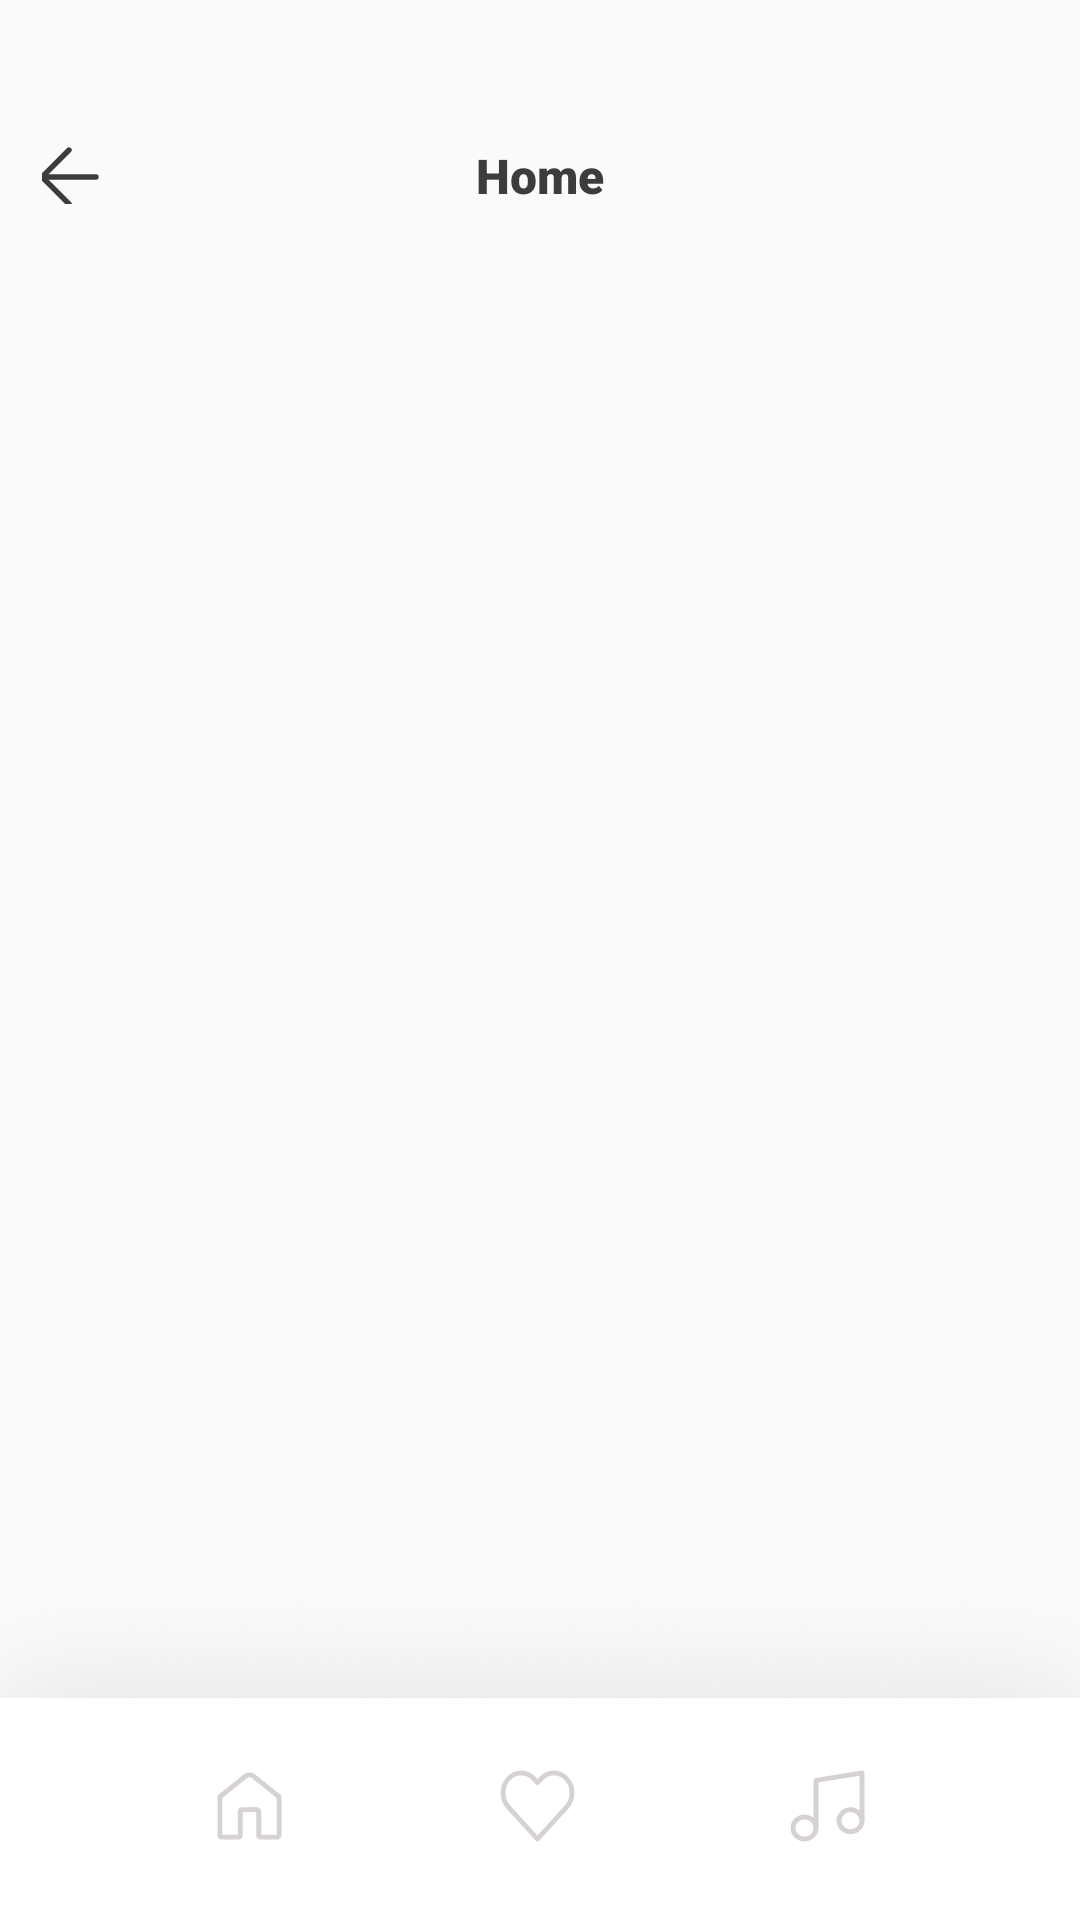

Produce the Android XML layout that renders to this screen, including the resource entries it uses.
<!-- AndroidManifest.xml: application theme Theme.MusicPlayerApp -->
<!-- res/layout/fragment_playlist.xml -->
<?xml version="1.0" encoding="utf-8"?>
<androidx.constraintlayout.widget.ConstraintLayout xmlns:android="http://schemas.android.com/apk/res/android"
    xmlns:app="http://schemas.android.com/apk/res-auto"
    xmlns:tools="http://schemas.android.com/tools"
    android:layout_width="match_parent"
    android:layout_height="match_parent"
    android:background="@color/light_grey"
    tools:context=".ui.playlist.PlaylistFragment">


    <TextView
        android:id="@+id/tvTitlePlaylist"
        android:layout_width="wrap_content"
        android:layout_height="wrap_content"
        android:fontFamily="sans-serif-black"
        android:text="@string/home"
        android:textColor="@color/grey"
        android:textSize="16sp"
        app:layout_constraintBottom_toBottomOf="@+id/btnBack"
        app:layout_constraintEnd_toEndOf="parent"
        app:layout_constraintStart_toStartOf="parent"
        app:layout_constraintTop_toTopOf="@+id/btnBack" />

    <ImageView
        android:id="@+id/imageView9"
        android:layout_width="0dp"
        android:layout_height="wrap_content"
        android:scaleType="fitXY"
        android:src="@drawable/icon_toolbar"
        app:layout_constraintBottom_toBottomOf="parent"
        app:layout_constraintEnd_toEndOf="parent"
        app:layout_constraintStart_toStartOf="parent" />

    <ImageView
        android:id="@+id/btnHomePlaylist"
        android:layout_width="wrap_content"
        android:layout_height="wrap_content"
        android:layout_marginBottom="26dp"
        android:src="@drawable/icon_button_home_false"
        app:layout_constraintBottom_toBottomOf="@+id/imageView9"
        app:layout_constraintEnd_toStartOf="@+id/btnFavouritesPlaylist"
        app:layout_constraintStart_toStartOf="parent" />

    <ImageView
        android:id="@+id/btnFavouritesPlaylist"
        android:layout_width="wrap_content"
        android:layout_height="wrap_content"
        android:src="@drawable/icon_button_heart_false"
        app:layout_constraintBottom_toBottomOf="@+id/btnHomePlaylist"
        app:layout_constraintEnd_toStartOf="@+id/btnPlayerPlaylist"
        app:layout_constraintHorizontal_bias="0.5"
        app:layout_constraintStart_toEndOf="@+id/btnHomePlaylist" />

    <ImageView
        android:id="@+id/btnPlayerPlaylist"
        android:layout_width="wrap_content"
        android:layout_height="wrap_content"
        android:src="@drawable/icon_button_music_false"
        app:layout_constraintBottom_toBottomOf="@+id/btnHomePlaylist"
        app:layout_constraintEnd_toEndOf="parent"
        app:layout_constraintHorizontal_bias="0.5"
        app:layout_constraintStart_toEndOf="@+id/btnFavouritesPlaylist" />

    <ImageView
        android:id="@+id/btnBack"
        android:layout_width="wrap_content"
        android:layout_height="wrap_content"
        android:layout_marginStart="14dp"
        android:layout_marginTop="49dp"
        android:src="@drawable/icon_button_back"
        app:layout_constraintStart_toStartOf="parent"
        app:layout_constraintTop_toTopOf="parent" />

    <androidx.recyclerview.widget.RecyclerView
        android:id="@+id/rvPlaylist"
        android:layout_width="0dp"
        android:layout_height="0dp"
        android:layout_marginStart="14dp"
        android:layout_marginTop="30dp"
        android:layout_marginEnd="14dp"
        android:layout_marginBottom="25dp"
        app:layout_constraintBottom_toTopOf="@+id/btnFavouritesPlaylist"
        app:layout_constraintEnd_toEndOf="parent"
        app:layout_constraintStart_toStartOf="parent"
        app:layout_constraintTop_toBottomOf="@+id/btnBack" />
</androidx.constraintlayout.widget.ConstraintLayout>
<!-- resources referenced by this layout -->
<resources>
  <color name="grey">#3E3B3B</color>
  <color name="light_grey">#FAFAFA</color>
  <!-- drawable icon_button_back (drawable) -->
  <vector xmlns:android="http://schemas.android.com/apk/res/android"
      android:width="19dp"
      android:height="19dp"
      android:viewportWidth="19"
      android:viewportHeight="19">
    <path
        android:pathData="M18,10H0"
        android:strokeLineJoin="round"
        android:strokeWidth="1.8"
        android:fillColor="#00000000"
        android:strokeColor="#3E3B3B"
        android:strokeLineCap="round"/>
    <path
        android:pathData="M9,19L0,10L9,1"
        android:strokeLineJoin="round"
        android:strokeWidth="1.8"
        android:fillColor="#00000000"
        android:strokeColor="#3E3B3B"
        android:strokeLineCap="round"/>
  </vector>
  <!-- drawable icon_button_heart_false (drawable) -->
  <vector xmlns:android="http://schemas.android.com/apk/res/android"
      android:width="25dp"
      android:height="24dp"
      android:viewportWidth="25"
      android:viewportHeight="24">
    <path
        android:pathData="M22.226,2.945C21.091,1.7 19.552,1 17.946,1C16.341,1 14.801,1.7 13.666,2.945L12.5,4.224L11.333,2.945C8.969,0.353 5.137,0.353 2.773,2.945C0.409,5.537 0.409,9.741 2.773,12.333L3.939,13.612L12.5,23L21.06,13.612L22.226,12.333C23.362,11.088 24,9.4 24,7.639C24,5.878 23.362,4.19 22.226,2.945Z"
        android:strokeLineJoin="round"
        android:strokeWidth="1.6"
        android:fillColor="#00000000"
        android:fillType="evenOdd"
        android:strokeColor="#D7D2D2"
        android:strokeLineCap="round"/>
  </vector>
  <!-- drawable icon_button_home_false: vector/xml drawable (drawable, 3426 chars, omitted) -->
  <!-- drawable icon_button_music_false (drawable) -->
  <vector xmlns:android="http://schemas.android.com/apk/res/android"
      android:width="25dp"
      android:height="24dp"
      android:viewportWidth="25"
      android:viewportHeight="24">
    <path
        android:pathData="M8.667,19.333V3.444L24,1V16.889"
        android:strokeLineJoin="round"
        android:strokeWidth="1.6"
        android:fillColor="#00000000"
        android:strokeColor="#D7D2D2"
        android:strokeLineCap="round"/>
    <path
        android:pathData="M1,19.333a3.833,3.667 0,1 0,7.667 0a3.833,3.667 0,1 0,-7.667 0z"
        android:strokeLineJoin="round"
        android:strokeWidth="1.6"
        android:fillColor="#00000000"
        android:strokeColor="#D7D2D2"
        android:strokeLineCap="round"/>
    <path
        android:pathData="M16.333,16.889a3.833,3.667 0,1 0,7.667 0a3.833,3.667 0,1 0,-7.667 0z"
        android:strokeLineJoin="round"
        android:strokeWidth="1.6"
        android:fillColor="#00000000"
        android:strokeColor="#D7D2D2"
        android:strokeLineCap="round"/>
  </vector>
  <!-- drawable icon_toolbar: png bitmap (drawable-xxxhdpi, 85386 bytes) -->
  <string name="home">Home</string>
  <style name="Theme.MusicPlayerApp" parent="Base.Theme.MusicPlayerApp" />
  <style name="Base.Theme.MusicPlayerApp" parent="Theme.Material3.DayNight.NoActionBar">
          <item name="colorPrimaryVariant">@color/light_grey</item>
          <item name="android:statusBarColor">?attr/colorPrimaryVariant</item>        
          
          <item name="android:windowLightStatusBar">true</item>
          
          
      </style>
</resources>
